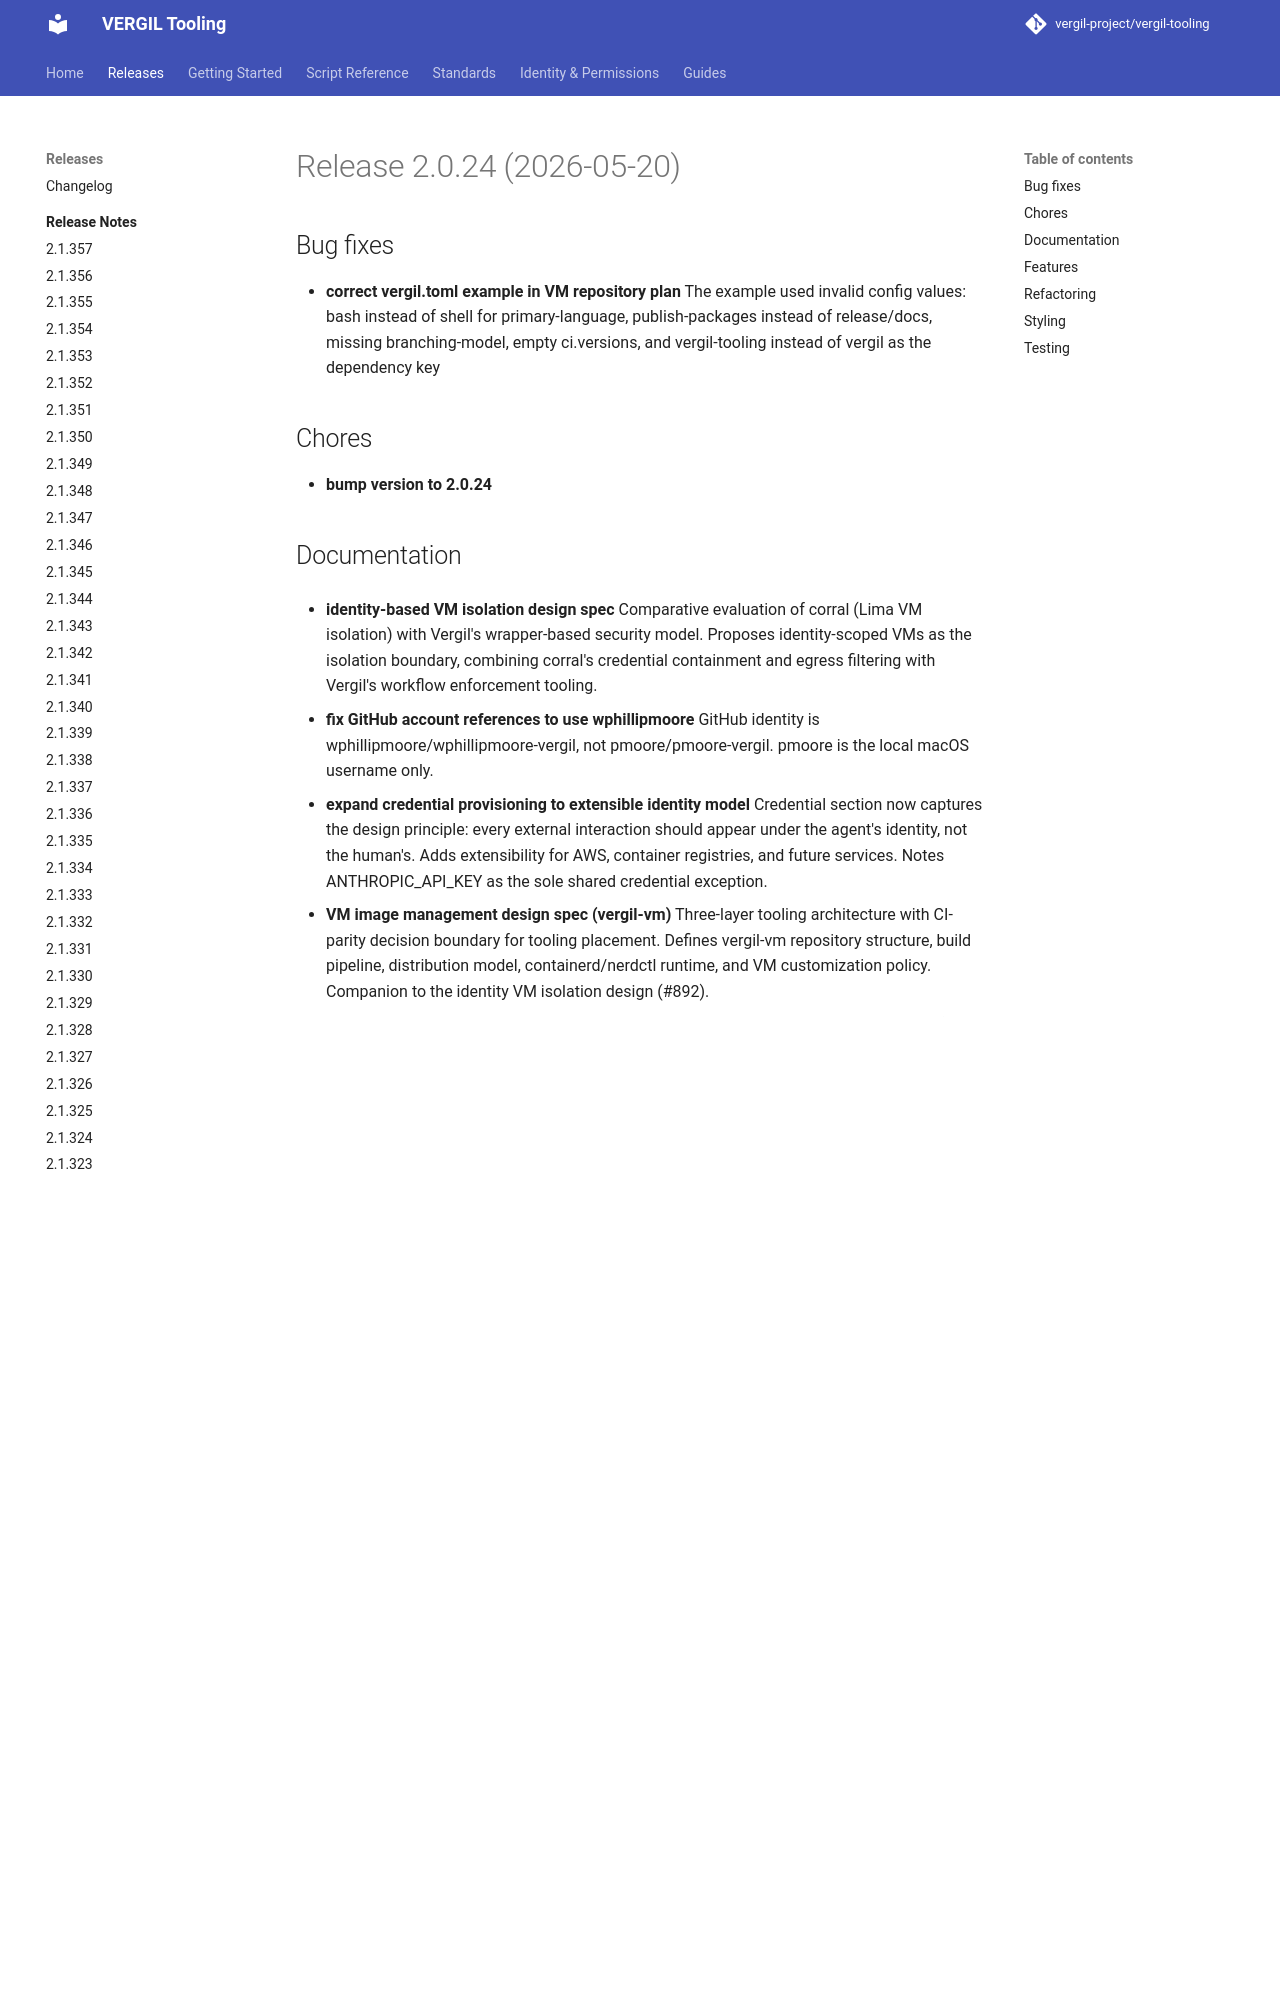

repository: vergil-project/vergil-tooling · page: dev/releases/v2.0.24/index.html · generator: mkdocs


# Release 2.0.24 (2026-05-20)

## Bug fixes

- **correct vergil.toml example in VM repository plan**
The example used invalid config values: bash instead of shell for primary-language, publish-packages instead of release/docs, missing branching-model, empty ci.versions, and vergil-tooling instead of vergil as the dependency key


## Chores

- **bump version to 2.0.24**
